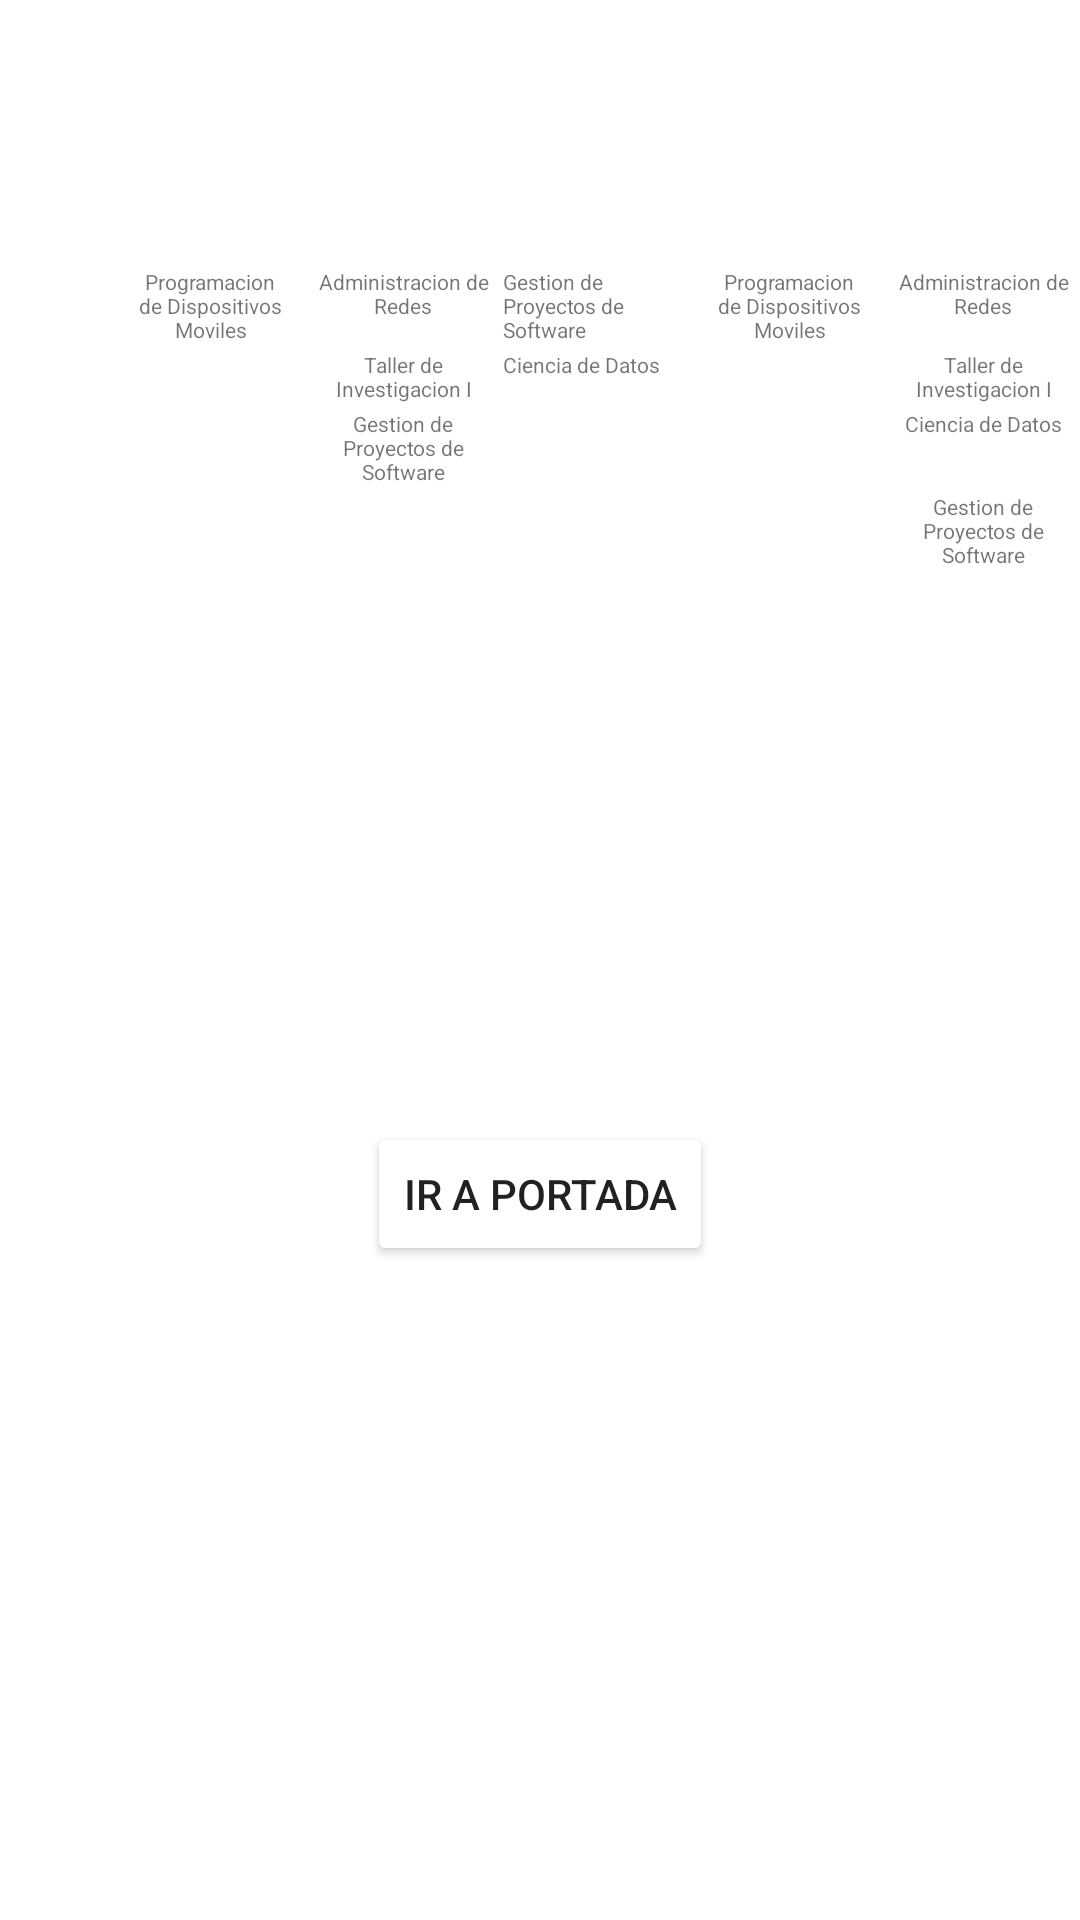

Reconstruct the res/layout file that produces this screen, plus the resources it refers to.
<!-- AndroidManifest.xml: application theme Theme.Practica_2 -->
<!-- res/layout/activity_horario.xml -->
<?xml version="1.0" encoding="utf-8"?>
<RelativeLayout xmlns:android="http://schemas.android.com/apk/res/android"
    xmlns:app="http://schemas.android.com/apk/res-auto"
    xmlns:tools="http://schemas.android.com/tools"
    android:layout_width="match_parent"
    android:layout_height="match_parent"
    android:backgroundTint="@color/pink"
    tools:context=".Horario">

    <TableLayout
        android:layout_width="357dp"
        android:layout_height="178dp"
        android:layout_alignParentStart="true"
        android:layout_alignParentEnd="true"
        android:layout_marginStart="40dp"
        android:layout_marginTop="40dp"
        android:layout_marginEnd="14dp"
        android:layout_marginBottom="88dp"
        android:background="@android:color/white">

        <TableRow
            android:layout_width="wrap_content"
            android:layout_height="match_parent"
            android:background="@color/pink"
            android:orientation="vertical">

            <TextView
                android:layout_width="0dp"
                android:layout_height="wrap_content"
                android:layout_weight="5"
                android:gravity="center_horizontal"
                android:padding="1sp"
                android:text="@string/Lunes"
                android:textColor="@android:color/white"
                android:textSize="13sp" />

            <TextView
                android:id="@+id/textView6"
                android:layout_width="0dp"
                android:layout_height="wrap_content"
                android:layout_weight="5"
                android:gravity="center_horizontal"
                android:padding="1sp"
                android:text="@string/Martes"
                android:textColor="@android:color/white"
                android:textSize="13sp" />

            <TextView
                android:id="@+id/textView31"
                android:layout_width="0dp"
                android:layout_height="wrap_content"
                android:layout_weight="5"
                android:gravity="center_horizontal"
                android:padding="1sp"
                android:text="@string/Miercoles"
                android:textColor="@android:color/white"
                android:textSize="13sp" />

            <TextView
                android:id="@+id/textView33"
                android:layout_width="0dp"
                android:layout_height="wrap_content"
                android:layout_weight="5"
                android:gravity="center_horizontal"
                android:padding="1sp"
                android:text="@string/Jueves"
                android:textColor="@android:color/white"
                android:textSize="13sp" />

            <TextView
                android:id="@+id/textView34"
                android:layout_width="0dp"
                android:layout_height="match_parent"
                android:layout_weight="5"
                android:gravity="center_horizontal"
                android:padding="3sp"
                android:text="@string/Viernes"
                android:textColor="@android:color/white"
                android:textSize="13sp"
                android:translationX="5dp" />


        </TableRow>


    </TableLayout>


    <ImageView
        android:id="@+id/imageView2"
        android:layout_width="174dp"
        android:layout_height="168dp"
        android:layout_alignParentTop="true"
        android:layout_alignParentEnd="true"
        android:layout_centerHorizontal="true"
        android:layout_marginTop="259dp"
        android:layout_marginEnd="109dp"
        app:srcCompat="@drawable/merida" />

    <Button
        android:layout_width="wrap_content"
        android:layout_height="wrap_content"
        android:layout_alignParentBottom="true"
        android:layout_centerHorizontal="true"
        android:layout_marginBottom="218dp"
        android:backgroundTint="@color/pink"
        android:text="Ir a Portada" />

    <TableLayout
        android:layout_width="333dp"
        android:layout_height="127dp"
        android:layout_alignParentStart="true"
        android:layout_alignParentTop="true"
        android:layout_centerHorizontal="true"
        android:layout_marginStart="38dp"
        android:layout_marginTop="88dp">

        <TableRow
            android:layout_width="match_parent"
            android:layout_height="match_parent">

            <TextView
                android:layout_width="0dp"
                android:layout_height="wrap_content"
                android:layout_weight="4"
                android:gravity="center_horizontal"
                android:padding="1sp"
                android:text="@string/row1Lunes"
                android:textSize="7sp" />

            <TextView
                android:layout_width="0dp"
                android:layout_height="wrap_content"
                android:layout_weight="4"
                android:gravity="center_horizontal"
                android:padding="1sp"
                android:text="@string/row1Martes"
                android:textSize="7sp" />

            <TextView
                android:layout_width="0dp"
                android:layout_height="wrap_content"
                android:layout_weight="4"
                android:gravity=""
                android:padding="1sp"
                android:text="@string/row1Miercoles"
                android:textSize="7sp" />

            <TextView
                android:layout_width="0dp"
                android:layout_height="wrap_content"
                android:layout_weight="4"
                android:gravity="center_horizontal"
                android:padding="1sp"
                android:text="@string/row1Jueves"
                android:textSize="7sp" />

            <TextView
                android:layout_width="0dp"
                android:layout_height="wrap_content"
                android:layout_weight="4"
                android:gravity="center_horizontal"
                android:padding="1sp"
                android:text="@string/row1Viernes"
                android:textSize="7sp" />

        </TableRow>

        <TableRow
            android:layout_width="match_parent"
            android:layout_height="match_parent">

            <TextView
                android:layout_width="0dp"
                android:layout_height="wrap_content"
                android:layout_weight="4"
                android:gravity="center_horizontal"
                android:padding="1sp"
                android:textSize="7sp" />

            <TextView
                android:layout_width="0dp"
                android:layout_height="wrap_content"
                android:layout_weight="4"
                android:gravity="center_horizontal"
                android:padding="1sp"
                android:text="@string/row2Martes"
                android:textSize="7sp" />

            <TextView
                android:layout_width="0dp"
                android:layout_height="wrap_content"
                android:layout_weight="4"
                android:gravity=""
                android:padding="1sp"
                android:text="@string/row2Miercoles"
                android:textSize="7sp" />

            <TextView
                android:layout_width="0dp"
                android:layout_height="wrap_content"
                android:layout_weight="4"
                android:gravity="center_horizontal"
                android:padding="1sp"
                android:textSize="7sp" />

            <TextView
                android:layout_width="0dp"
                android:layout_height="wrap_content"
                android:layout_weight="4"
                android:gravity="center_horizontal"
                android:padding="1sp"
                android:text="@string/row2Viernes"
                android:textSize="7sp" />

        </TableRow>

        <TableRow
            android:layout_width="match_parent"
            android:layout_height="match_parent">

            <TextView
                android:layout_width="0dp"
                android:layout_height="wrap_content"
                android:layout_weight="4"
                android:gravity="center_horizontal"
                android:padding="1sp"
                android:textSize="7sp" />

            <TextView
                android:layout_width="0dp"
                android:layout_height="wrap_content"
                android:layout_weight="4"
                android:gravity="center_horizontal"
                android:padding="1sp"
                android:text="@string/row3Martes"
                android:textSize="7sp" />

            <TextView
                android:layout_width="0dp"
                android:layout_height="wrap_content"
                android:layout_weight="4"
                android:gravity=""
                android:padding="1sp"
                android:textSize="7sp" />

            <TextView
                android:layout_width="0dp"
                android:layout_height="wrap_content"
                android:layout_weight="4"
                android:gravity="center_horizontal"
                android:padding="1sp"
                android:textSize="7sp" />

            <TextView
                android:layout_width="0dp"
                android:layout_height="wrap_content"
                android:layout_weight="4"
                android:gravity="center_horizontal"
                android:padding="1sp"
                android:text="@string/row3Viernes"
                android:textSize="7sp" />

        </TableRow>

        <TableRow
            android:layout_width="match_parent"
            android:layout_height="match_parent">

            <TextView
                android:layout_width="0dp"
                android:layout_height="wrap_content"
                android:layout_weight="4"
                android:gravity="center_horizontal"
                android:padding="1sp"
                android:textSize="7sp" />

            <TextView
                android:layout_width="0dp"
                android:layout_height="wrap_content"
                android:layout_weight="4"
                android:gravity="center_horizontal"
                android:padding="1sp"
                android:textSize="7sp" />

            <TextView
                android:layout_width="0dp"
                android:layout_height="wrap_content"
                android:layout_weight="4"
                android:gravity=""
                android:padding="1sp"
                android:textSize="7sp" />

            <TextView
                android:layout_width="0dp"
                android:layout_height="wrap_content"
                android:layout_weight="4"
                android:gravity="center_horizontal"
                android:padding="1sp"
                android:textSize="7sp" />

            <TextView
                android:layout_width="0dp"
                android:layout_height="wrap_content"
                android:layout_weight="4"
                android:gravity="center_horizontal"
                android:padding="1sp"
                android:text="@string/row4Viernes"
                android:textSize="7sp" />

        </TableRow>
    </TableLayout>


</RelativeLayout>
<!-- resources referenced by this layout -->
<resources>
  <string name="Jueves">Jueves</string>
  <string name="Lunes">Lunes</string>
  <string name="Martes">Martes</string>
  <string name="Miercoles">Miercoles</string>
  <string name="Viernes">Viernes</string>
  <string name="row1Jueves">Programacion de Dispositivos Moviles</string>
  <string name="row1Lunes">Programacion de Dispositivos Moviles</string>
  <string name="row1Martes">Administracion de Redes</string>
  <string name="row1Miercoles">Gestion de Proyectos de Software</string>
  <string name="row1Viernes">Administracion de Redes</string>
  <string name="row2Martes">Taller de Investigacion I</string>
  <string name="row2Miercoles">Ciencia de Datos</string>
  <string name="row2Viernes">Taller de Investigacion I</string>
  <string name="row3Martes">Gestion de Proyectos de Software</string>
  <string name="row3Viernes">Ciencia de Datos</string>
  <string name="row4Viernes">Gestion de Proyectos de Software</string>
  <style name="Theme.Practica_2" parent="Theme.MaterialComponents.DayNight.DarkActionBar">
          
          <item name="colorPrimary">@color/purple_500</item>
          <item name="colorPrimaryVariant">@color/purple_700</item>
          <item name="colorOnPrimary">@color/white</item>
          
          <item name="colorSecondary">@color/teal_200</item>
          <item name="colorSecondaryVariant">@color/teal_700</item>
          <item name="colorOnSecondary">@color/black</item>
          
          <item name="android:statusBarColor">?attr/colorPrimaryVariant</item>
          
      </style>
  <!-- not gathered from this repository: default colours our renderer supplied (Android Studio template values) -->
  <color name="purple_500">#FF6200EE</color>
  <color name="purple_700">#FF3700B3</color>
  <color name="teal_200">#FF03DAC5</color>
  <color name="teal_700">#FF018786</color>
  <color name="black">#FF000000</color>
  <color name="white">#FFFFFFFF</color>
</resources>
